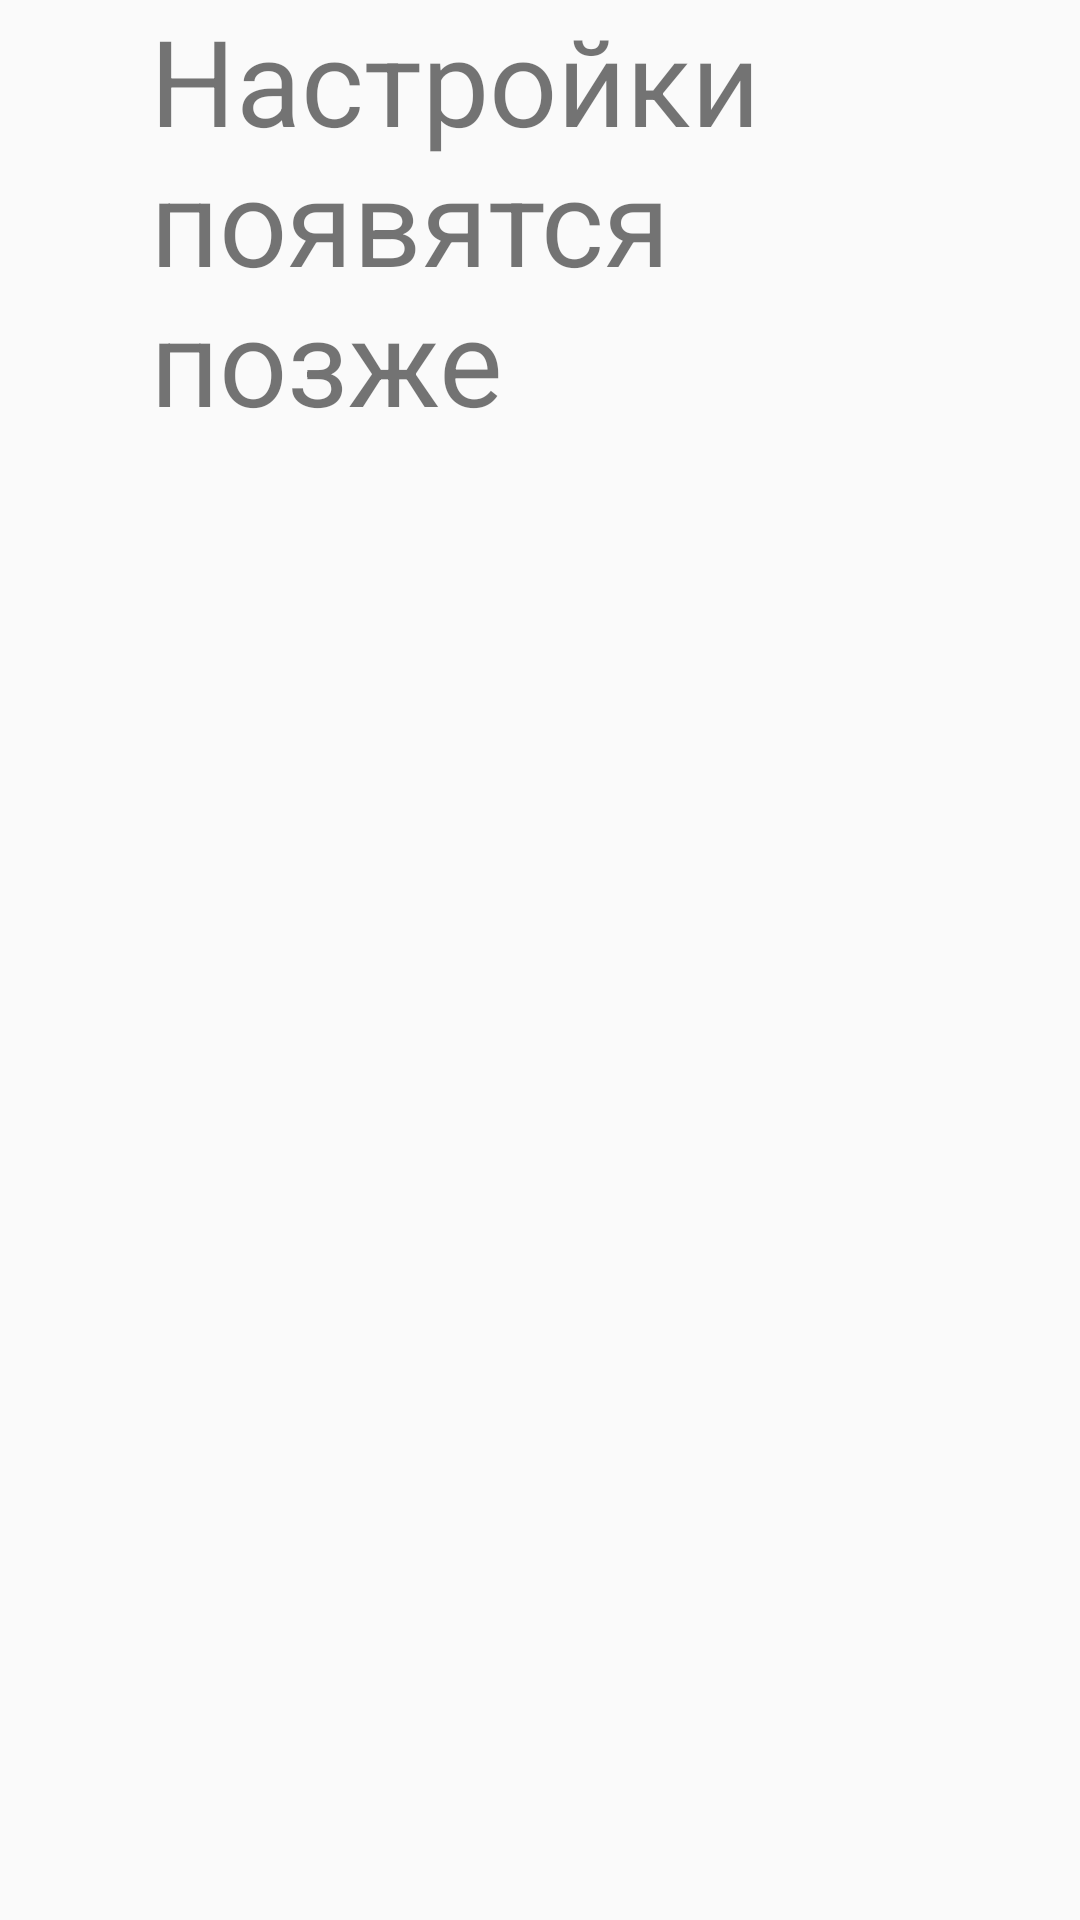

Reconstruct the res/layout file that produces this screen, plus the resources it refers to.
<!-- AndroidManifest.xml: application theme Theme.ExpenseManager -->
<!-- res/layout/settings_list.xml -->
<?xml version="1.0" encoding="utf-8"?>
 <androidx.constraintlayout.widget.ConstraintLayout xmlns:android="http://schemas.android.com/apk/res/android"

    xmlns:app="http://schemas.android.com/apk/res-auto"
    xmlns:tools="http://schemas.android.com/tools"
    android:layout_width="match_parent"
    android:layout_height="match_parent"
    tools:context=".MainActivity">


    <TextView
        android:layout_marginLeft="50dp"
        android:layout_marginRight="50dp"
        android:textSize="40sp"
        android:id="@+id/fragmentList"
        android:layout_width="0dp"
        android:layout_height="wrap_content"
        android:text="Настройки появятся позже"
        app:layout_constraintBottom_toTopOf="@+id/beb"
        app:layout_constraintEnd_toEndOf="parent"
        app:layout_constraintHorizontal_bias="0.5"
        app:layout_constraintStart_toStartOf="parent"
        app:layout_constraintTop_toTopOf="parent"
        app:layout_constraintVertical_bias="0.9" />

</androidx.constraintlayout.widget.ConstraintLayout>
<!-- resources referenced by this layout -->
<resources>
  <style name="Theme.ExpenseManager" parent="Theme.AppCompat.Light.NoActionBar">
          
          <item name="colorPrimary">@color/grey</item>
          <item name="colorPrimaryVariant">@color/light_grey</item>
          <item name="colorOnPrimary">@color/white</item>
          
          <item name="colorSecondary">@color/teal_200</item>
          <item name="colorSecondaryVariant">@color/teal_700</item>
          <item name="colorOnSecondary">@color/black</item>
          
          <item name="android:statusBarColor" tools:targetApi="l">?attr/colorPrimaryVariant</item>
          
          <item name="colorControlActivated">@color/light_blue</item>
          <item name="android:datePickerDialogTheme">@style/whiteDatePickerDialogTheme</item>
          <item name="android:alertDialogTheme">@style/roundedCornersAlertDiagramTheme</item>
      </style>
  <color name="grey">#707070</color>
  <color name="light_grey">#b8b4b4</color>
  <color name="white">#FFFFFFFF</color>
  <color name="teal_200">#FF03DAC5</color>
  <color name="teal_700">#FF018786</color>
  <color name="black">#FF000000</color>
  <color name="light_blue">#87C1E5</color>
  <style name="whiteDatePickerDialogTheme" parent="@style/ThemeOverlay.Material3.MaterialAlertDialog">
          
          <item name="android:colorAccent">@color/white</item>
          
          <item name="android:textColor">@color/light_blue</item>
          
          <item name="android:textColorSecondaryInverse">@color/grey</item>
          
          <item name="android:textColorPrimaryInverse">@color/grey</item>
          
          <item name="android:colorControlActivated">@color/light_blue</item>
          <item name="dialogCornerRadius">30dp</item>
      </style>
  <style name="roundedCornersAlertDiagramTheme" parent="@style/ThemeOverlay.Material3.MaterialAlertDialog">
          <item name="dialogCornerRadius">30dp</item>
      </style>
</resources>
